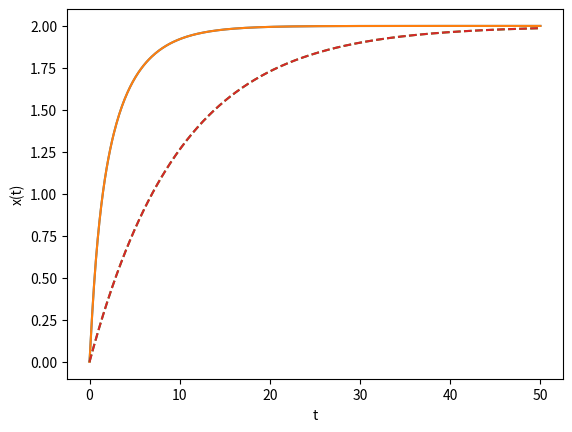

Recreate this plot in Python.
# -*- coding: utf-8 -*-
"""
Created on Fri Dec 17 17:49:01 2021

[redacted]
"""

import numpy as np
import matplotlib.pyplot as plt
"""

solve differential equation of a negative auto regulation.
The fourth-order Runge-Kutta method for the 1st order ordinary differencial equation

"""

aa = 0.1
bb = 0.2

ntime=500
h=0.1


tt=np.zeros(ntime+1)
xx=np.zeros((ntime+1,2))
xx2=np.zeros((ntime+1,2))

def f(x):   # negtive auto regulation
    return 1/(1+x*x)-aa*x

def f2(x):  # without regulation
    return bb-aa*x

xx[0] = 0.
xx2[0] = 0.
tt[0] = 0.

for t in range(ntime):
    
    tt[t+1]=tt[t]+h
    k1 = h*f(xx[t])
    k2 = h*f(xx[t]+0.5*k1)
    k3 = h*f(xx[t]+0.5*k2)
    k4 = h*f(xx[t]+k3)
    xx[t+1] = xx[t]+(k1+2*k2+2*k3+k4)/6

    k1 = h*f2(xx2[t])
    k2 = h*f2(xx2[t]+0.5*k1)
    k3 = h*f2(xx2[t]+0.5*k2)
    k4 = h*f2(xx2[t]+k3)
    xx2[t+1] = xx2[t]+(k1+2*k2+2*k3+k4)/6

plt.plot (tt, xx)
plt.plot (tt, xx2, linestyle="dashed")
plt.xlabel("t")
plt.ylabel("x(t)")
plt.show()